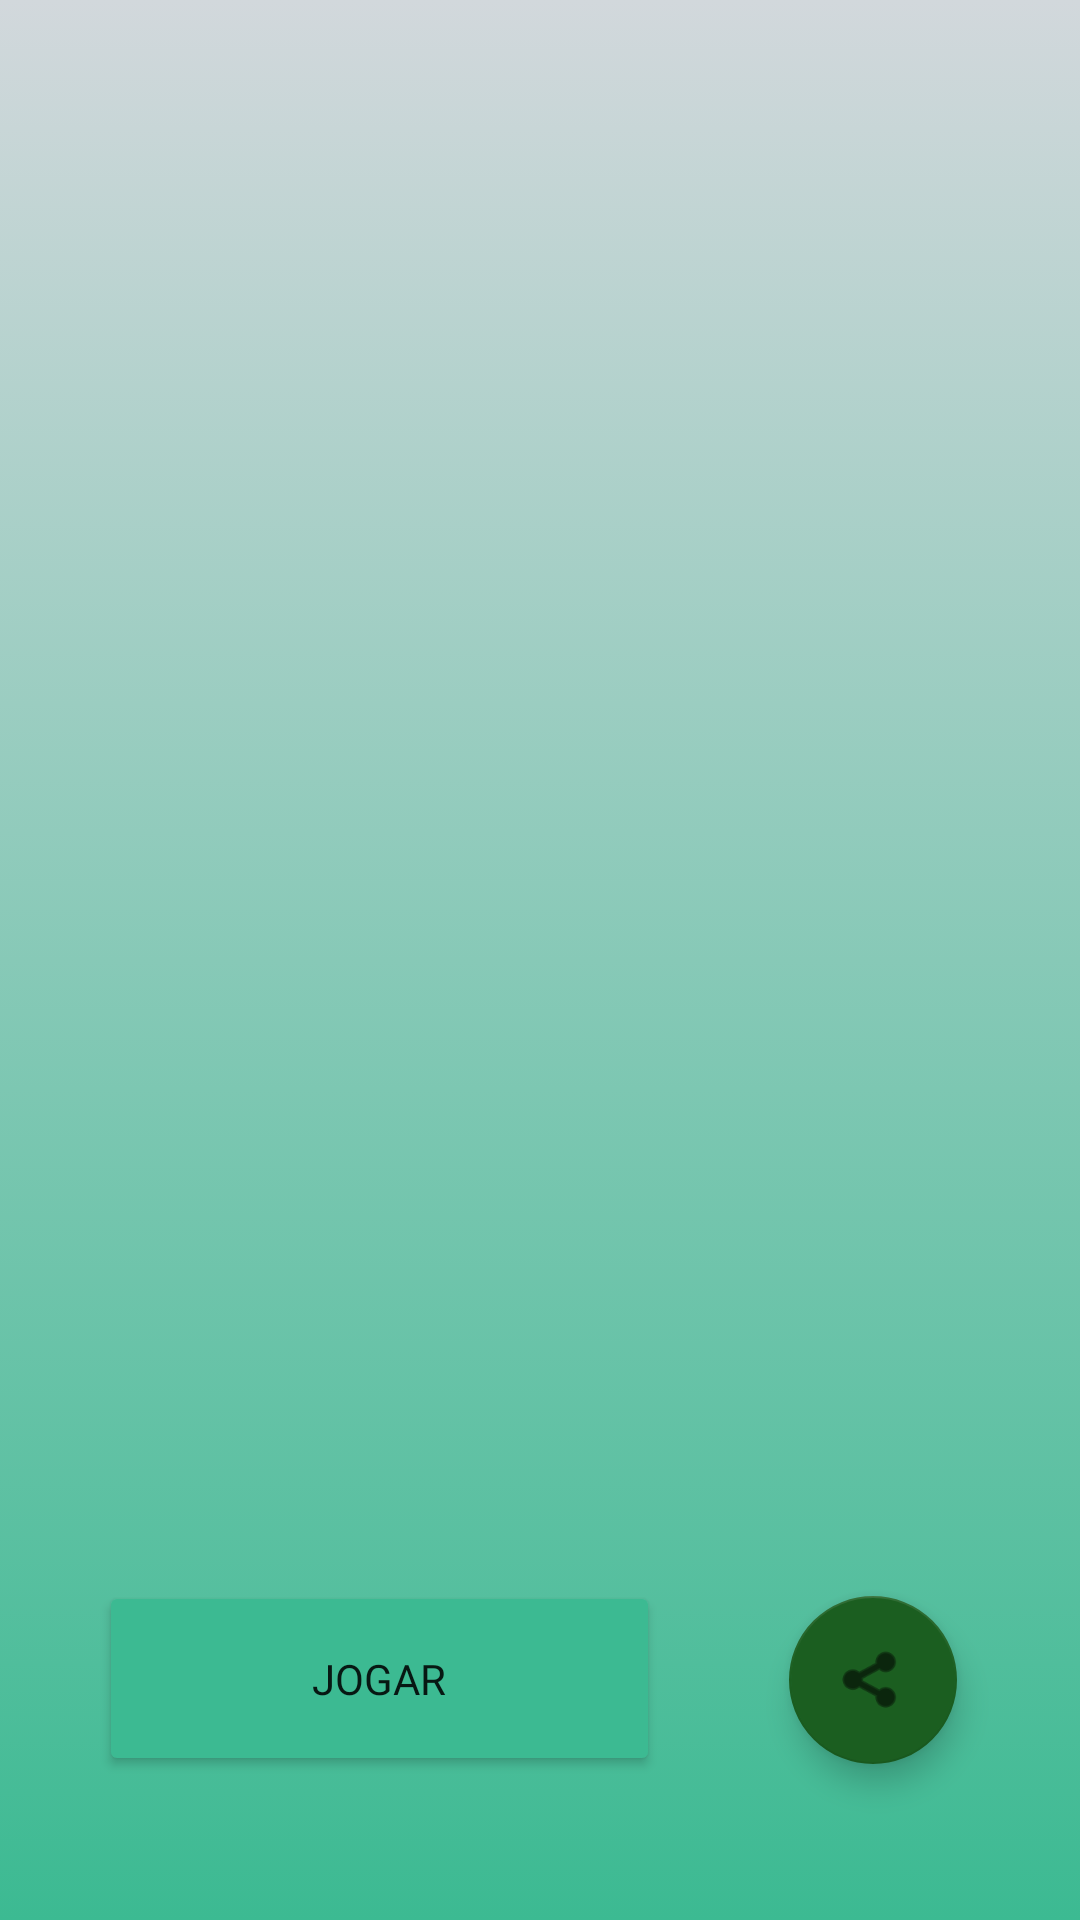

Produce the Android XML layout that renders to this screen, including the resource entries it uses.
<!-- AndroidManifest.xml: application theme Theme.JogarDados -->
<!-- res/layout/fragment_dado.xml -->
<?xml version="1.0" encoding="utf-8"?>
<androidx.constraintlayout.widget.ConstraintLayout xmlns:android="http://schemas.android.com/apk/res/android"
    xmlns:app="http://schemas.android.com/apk/res-auto"
    xmlns:tools="http://schemas.android.com/tools"
    android:layout_width="match_parent"
    android:layout_height="match_parent"
    android:background="@drawable/gradient_background"
    tools:context=".MainActivity">

    <Button
        android:id="@+id/btn_6"
        android:layout_width="187dp"
        android:layout_height="65dp"
        android:layout_marginEnd="140dp"
        android:layout_marginBottom="48dp"
        android:backgroundTint="#3CBA92"
        android:fontFamily="@font/robotoblack"
        android:text="@string/bt_jogar"
        app:layout_constraintBottom_toBottomOf="parent"
        app:layout_constraintEnd_toEndOf="parent" />

    <com.google.android.material.floatingactionbutton.FloatingActionButton
        android:id="@+id/floatWhats"
        android:layout_width="wrap_content"
        android:layout_height="wrap_content"
        android:layout_marginBottom="52dp"
        android:clickable="true"
        android:contentDescription="@string/whats"
        app:layout_constraintBottom_toBottomOf="parent"
        app:layout_constraintEnd_toEndOf="parent"
        app:layout_constraintHorizontal_bias="0.511"
        app:layout_constraintStart_toEndOf="@+id/btn_6"
        app:srcCompat="@android:drawable/ic_menu_share"
        android:focusable="true" />

    <ImageView
        android:id="@+id/imgDado1"
        android:layout_width="149dp"
        android:layout_height="150dp"
        android:layout_marginStart="48dp"
        android:layout_marginBottom="172dp"
        android:contentDescription="@string/dado1"
        app:layout_constraintBottom_toTopOf="@+id/btn_6"
        app:layout_constraintStart_toStartOf="parent"
        app:layout_constraintTop_toTopOf="parent"
        app:layout_constraintVertical_bias="0.817"
        app:srcCompat="@drawable/dice_5" />

    <ImageView
        android:id="@+id/imgDado2"
        android:layout_width="wrap_content"
        android:layout_height="150dp"
        android:layout_marginBottom="180dp"
        android:contentDescription="@string/dado"
        app:layout_constraintBottom_toTopOf="@+id/floatWhats"
        app:layout_constraintEnd_toEndOf="parent"
        app:layout_constraintHorizontal_bias="0.359"
        app:layout_constraintStart_toEndOf="@+id/imgDado1"
        app:layout_constraintTop_toTopOf="parent"
        app:layout_constraintVertical_bias="0.825"
        app:srcCompat="@drawable/dice_5" />

    <TextView
        android:id="@+id/txtBoas"
        app:layout_constraintBottom_toTopOf="@+id/imgDado2"
        app:layout_constraintEnd_toEndOf="parent"
        app:layout_constraintHorizontal_bias="0.521"
        app:layout_constraintStart_toStartOf="parent"
        app:layout_constraintTop_toTopOf="parent"
        app:layout_constraintVertical_bias="0.0"
        tools:text="ola"
        style="@style/caixa_texto" />

</androidx.constraintlayout.widget.ConstraintLayout>
<!-- resources referenced by this layout -->
<resources>
  <!-- drawable gradient_background (drawable) -->
  <?xml version="1.0" encoding="utf-8"?>
  <selector xmlns:android="http://schemas.android.com/apk/res/android">
   <item>
   <shape>
  
       <gradient
           android:angle="90"
           android:startColor="#3cba92"
           android:endColor="#D2D8DC"
           android:type="linear">
  
       </gradient>
  
   </shape>
   </item>
  </selector>
  <string name="bt_jogar">Jogar</string>
  <string name="dado">TODO</string>
  <string name="dado1">dado1</string>
  <string name="whats">whats</string>
  <style name="caixa_texto">
          <item name="android:layout_width">250dp</item>
          <item name="android:layout_height">175dp</item>
          <item name="android:layout_marginTop">15dp</item>
          <item name="android:layout_marginBottom">135dp</item>
          <item name="android:fontFamily">@font/robotoblack</item>
          <item name="android:textColor">#FFFFFF</item>
          <item name="android:textColorHighlight">#004D40</item>
          <item name="android:textSize">20sp</item>
          <item name="android:textStyle">bold</item>
      </style>
  <style name="Theme.JogarDados" parent="Theme.MaterialComponents.DayNight.DarkActionBar">
          
          <item name="colorPrimary">@color/verde3</item>
          <item name="colorPrimaryVariant">@color/verdeEscuro</item>
          <item name="colorOnPrimary">@color/white</item>
          
          <item name="colorSecondary">@color/verde3</item>
          <item name="colorSecondaryVariant">@color/verde3</item>
          <item name="colorOnSecondary">@color/black</item>
          
          <item name="android:statusBarColor" tools:targetApi="l">?attr/colorPrimaryVariant</item>
          
      </style>
  <color name="verde3">#1b5e20</color>
  <color name="verdeEscuro">#003300</color>
  <color name="white">#FFFFFFFF</color>
  <color name="black">#FF000000</color>
</resources>
